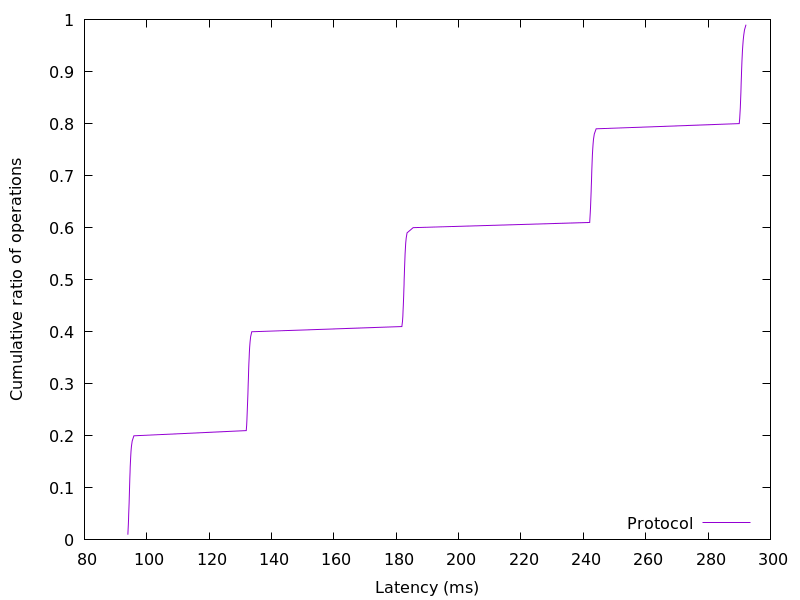

The table this chart was drawn from, first rows:
93.91616, 0.01
94, 0.02
94.07, 0.03
94.14, 0.04
94.2, 0.05
94.26, 0.06
94.32, 0.07
94.36, 0.08
94.41, 0.09
94.46, 0.1
94.51, 0.11
94.56, 0.12
94.62, 0.13
94.68, 0.14
94.75, 0.15
94.83, 0.16
94.93, 0.17
95.07, 0.18
95.32, 0.19
95.87, 0.2
131.9, 0.21
132, 0.22
132.1, 0.23
132.2, 0.24
132.2, 0.25
132.3, 0.26
132.4, 0.27
132.4, 0.28
132.5, 0.29
132.5, 0.3
132.6, 0.31
132.6, 0.32
132.7, 0.33
132.7, 0.34
132.8, 0.35
132.9, 0.36
133, 0.37
133.1, 0.38
133.3, 0.39
133.7, 0.4
181.8, 0.41
182, 0.42
182.1, 0.43
182.2, 0.44
182.3, 0.45
182.3, 0.46
182.4, 0.47
182.4, 0.48
182.5, 0.49
182.5, 0.5
182.6, 0.51
182.6, 0.52
182.7, 0.53
182.8, 0.54
182.8, 0.55
182.9, 0.56
183, 0.57
183.2, 0.58
183.5, 0.59
185.4, 0.6
242, 0.61
... 38 more rows
